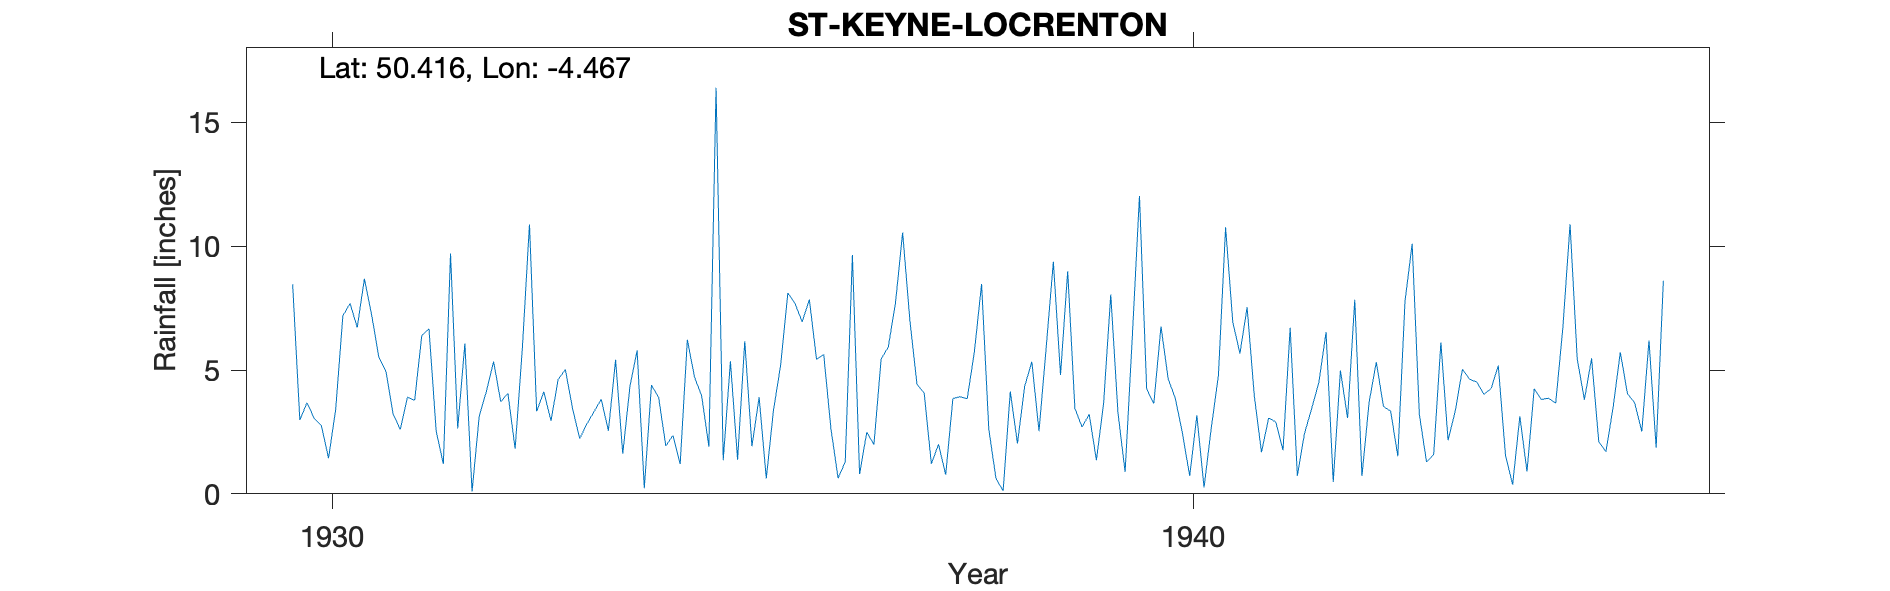

Source data for this figure (header and first rows):
ST-KEYNE-LOCRENTON, , , , , , , , , , , , , , , , , , , , , , , 
Grid ref, SX248602, Long, -4.467, Lat, 50.42, Elevation, 250, ft, , , , , , , , , , , , , , , 
Station no, 1933, , , , , , , , , , , , , , , , , , , , , , 
, 1920, 1921, 1922, 1923, 1924, 1925, 1926, 1927, 1928, 1929, 1930, 1931, 1932, 1933, 1934, 1935, 1936, 1937, 1938, 1939, 1940, 1941, 1942
January, , , , , , , , , , , 8.46, 5.53, 6.07, 2.95, 5.79, 1.36, 7.85, 7.7, 8.47, 8.99, 3.65, 5.67, 6.53
February, , , , , , , , , , , 2.98, 4.95, 0.09, 4.62, 0.23, 5.35, 5.43, 10.55, 2.63, 3.45, 6.76, 7.53, 0.48
March, , , , , , , , , , , 3.68, 3.22, 3.14, 5.02, 4.39, 1.38, 5.63, 7.03, 0.62, 2.7, 4.64, 3.96, 4.98
April, , , , , , , , , , , 3.05, 2.6, 4.14, 3.45, 3.89, 6.16, 2.65, 4.42, 0.12, 3.21, 3.85, 1.68, 3.06
May, , , , , , , , , , , 2.76, 3.9, 5.34, 2.23, 1.93, 1.92, 0.63, 4.07, 4.13, 1.36, 2.43, 3.06, 7.84
June, , , , , , , , , , , 1.44, 3.78, 3.72, 2.82, 2.36, 3.9, 1.29, 1.21, 2.03, 3.65, 0.72, 2.9, 0.72
July, , , , , , , , , , , 3.41, 6.4, 4.06, 3.32, 1.2, 0.62, 9.64, 2, 4.34, 8.05, 3.17, 1.76, 3.7
August, , , , , , , , , , , 7.19, 6.66, 1.82, 3.82, 6.22, 3.37, 0.8, 0.77, 5.33, 3.29, 0.26, 6.71, 5.32
September, , , , , , , , , , , 7.69, 2.54, 5.84, 2.55, 4.71, 5.2, 2.49, 3.85, 2.53, 0.88, 2.65, 0.73, 3.53
October, , , , , , , , , , , 6.72, 1.2, 10.88, 5.41, 3.95, 8.11, 1.99, 3.92, 5.9, 6.32, 4.78, 2.44, 3.34
November, , , , , , , , , , , 8.69, 9.7, 3.33, 1.62, 1.91, 7.69, 5.44, 3.84, 9.37, 12.03, 10.76, 3.45, 1.52
December, , , , , , , , , , , 7.24, 2.64, 4.12, 4.34, 16.4, 6.94, 5.93, 5.75, 4.8, 4.24, 6.94, 4.5, 7.77
Total, , , , , , , , , , , 63.31, 53.12, 52.55, 42.15, 52.98, 52, 49.77, 55.11, 50.27, 58.17, 50.61, 44.39, 48.79
